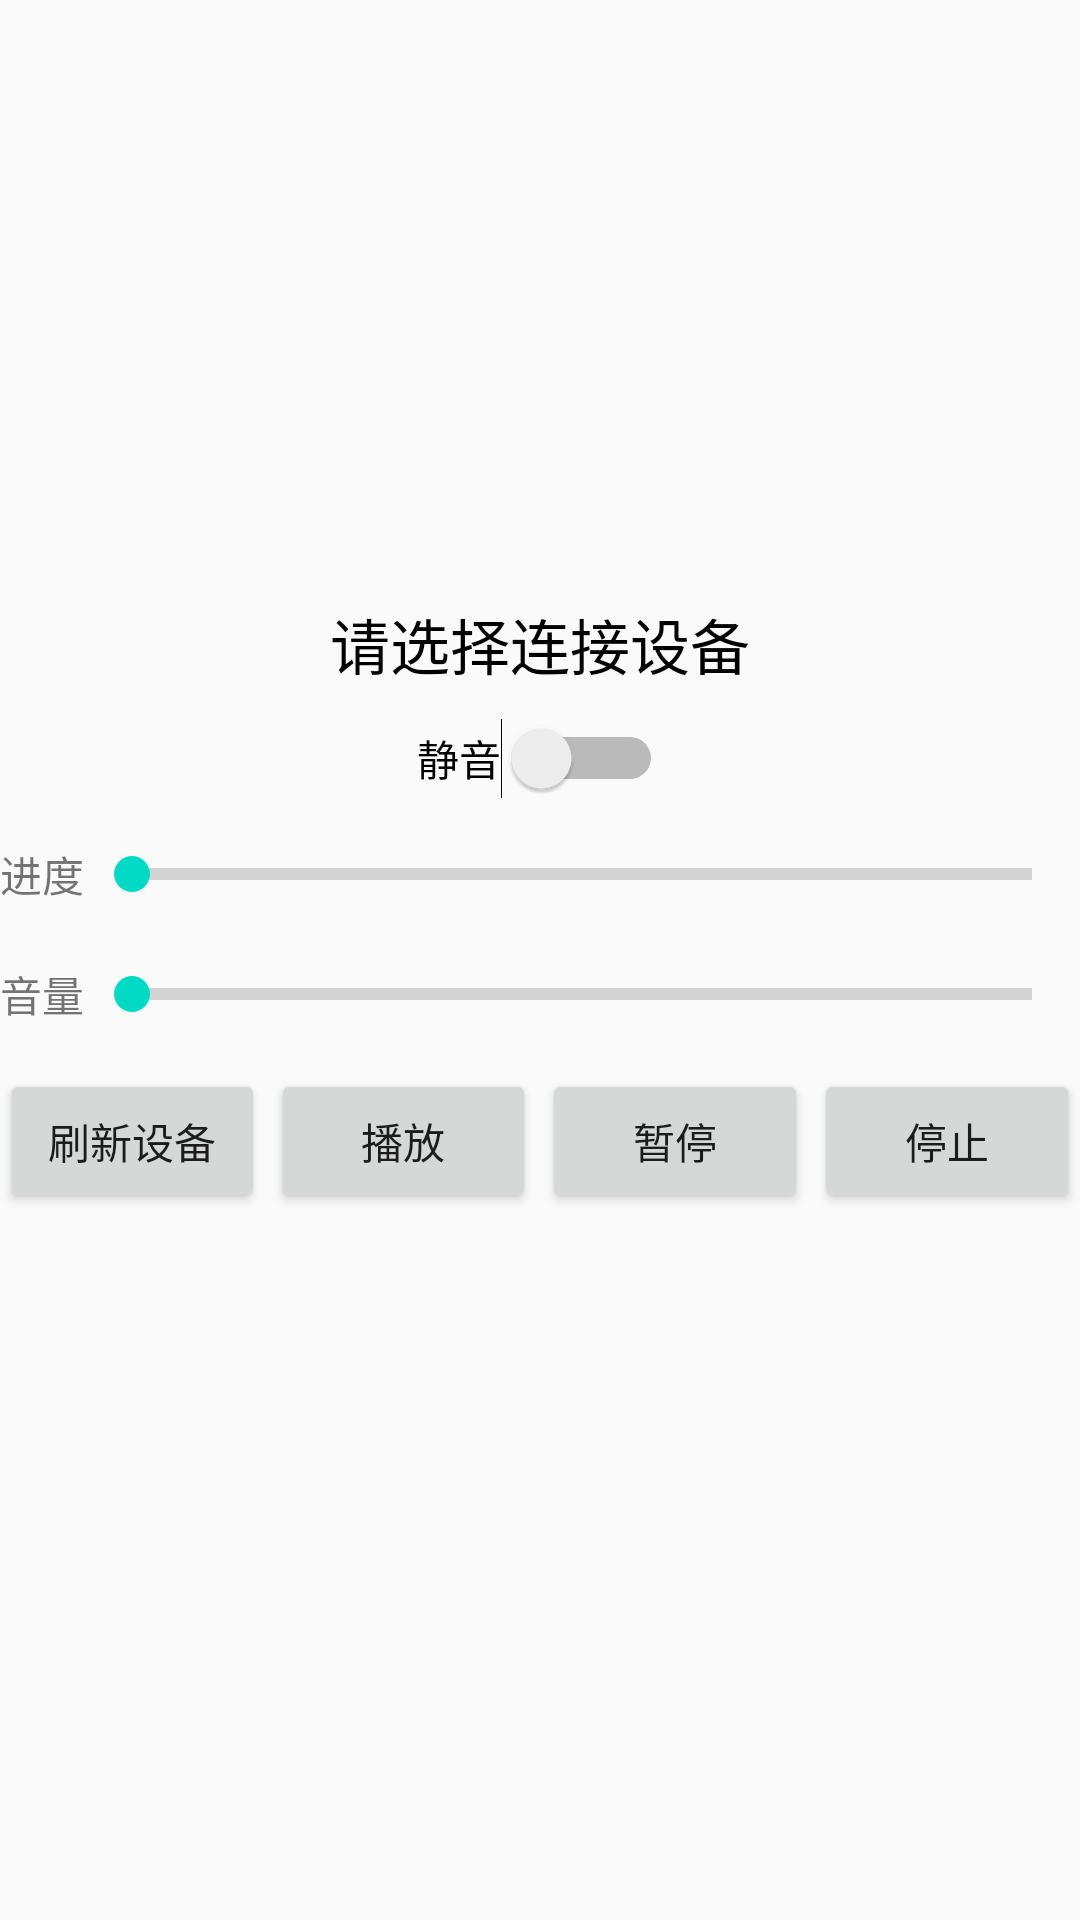

This screen was rendered from an Android layout file. Write that file and the resources it references.
<!-- AndroidManifest.xml: application theme AppTheme -->
<!-- res/layout/activity_projection.xml -->
<?xml version="1.0" encoding="utf-8"?>
<LinearLayout
        xmlns:android="http://schemas.android.com/apk/res/android"
        xmlns:tools="http://schemas.android.com/tools"
        android:layout_width="match_parent"
        android:layout_height="match_parent"
        android:orientation="vertical"
        tools:context=".ui.ProjectionActivity">

    <android.support.v7.widget.RecyclerView
            android:id="@+id/rv_device"
            android:layout_width="match_parent"
            android:layout_height="200dp">
    </android.support.v7.widget.RecyclerView>

    <TextView
            android:id="@+id/tv_selected"
            android:textSize="20sp"
            android:layout_gravity="center_horizontal"
            android:layout_width="wrap_content"
            android:layout_height="wrap_content"
            android:textColor="@android:color/primary_text_light"
            android:text="请选择连接设备"/>

    <Switch
            android:id="@+id/sw_mute"
            android:layout_marginTop="10dp"
            android:layout_gravity="center_horizontal"
            android:layout_width="wrap_content"
            android:layout_height="wrap_content"
            android:text="静音"/>

    <LinearLayout
            android:layout_width="match_parent"
            android:layout_height="30dp"
            android:layout_marginTop="10dp"
            android:gravity="center_vertical">

        <TextView
                android:layout_width="wrap_content"
                android:layout_height="wrap_content"
                android:text="进度"/>

        <SeekBar
                android:id="@+id/sb_progress"
                style="?android:attr/progressBarStyleHorizontal"
                android:layout_width="match_parent"
                android:layout_height="wrap_content"/>
    </LinearLayout>

    <LinearLayout
            android:layout_width="match_parent"
            android:layout_height="30dp"
            android:layout_marginTop="10dp"
            android:gravity="center_vertical">

        <TextView
                android:layout_width="wrap_content"
                android:layout_height="wrap_content"
                android:text="音量"/>

        <SeekBar
                android:id="@+id/sb_volume"
                style="?android:attr/progressBarStyleHorizontal"
                android:layout_width="match_parent"
                android:layout_height="wrap_content"/>
    </LinearLayout>

    <LinearLayout
            android:orientation="horizontal"
            android:gravity="center_horizontal"
            android:layout_marginTop="10dp"
            android:layout_width="match_parent"
            android:layout_height="wrap_content">

        <Button
                android:id="@+id/bt_refresh"
                android:layout_width="0dp"
                android:layout_weight="1"
                android:layout_height="wrap_content"
                android:text="刷新设备"/>

        <View
                android:layout_width="2dp"
                android:layout_height="wrap_content"/>

        <Button
                android:id="@+id/bt_play"
                android:layout_width="0dp"
                android:layout_weight="1"
                android:layout_height="wrap_content"
                android:text="播放"/>

        <View
                android:layout_width="2dp"
                android:layout_height="wrap_content"/>

        <Button
                android:id="@+id/bt_pause"
                android:layout_width="0dp"
                android:layout_weight="1"
                android:layout_height="wrap_content"
                android:text="暂停"/>

        <View
                android:layout_width="2dp"
                android:layout_height="wrap_content"/>

        <Button
                android:id="@+id/bt_stop"
                android:layout_width="0dp"
                android:layout_weight="1"
                android:layout_height="wrap_content"
                android:text="停止"/>
    </LinearLayout>
</LinearLayout>
<!-- resources referenced by this layout -->
<resources>
  <style name="AppTheme" parent="Theme.AppCompat.Light">
  
          <item name="colorPrimary">@color/colorPrimary</item>
          <item name="colorPrimaryDark">@color/colorPrimaryDark</item>
          <item name="colorAccent">@color/colorAccent</item>
          <item name="android:windowContentTransitions" tools:targetApi="lollipop">true</item>
          <item name="toolbarStyle">@style/LightToolbar</item>
          <item name="windowActionBar">false</item>
          <item name="windowNoTitle">true</item>
      </style>
  <style name="LightToolbar" parent="Widget.AppCompat.Toolbar">
          <item name="titleTextColor">#ffffff</item>
      </style>
  <!-- not gathered from this repository: default colours our renderer supplied (Android Studio template values) -->
  <color name="colorPrimary">#FF6200EE</color>
  <color name="colorPrimaryDark">#FF3700B3</color>
  <color name="colorAccent">#FF03DAC5</color>
</resources>
